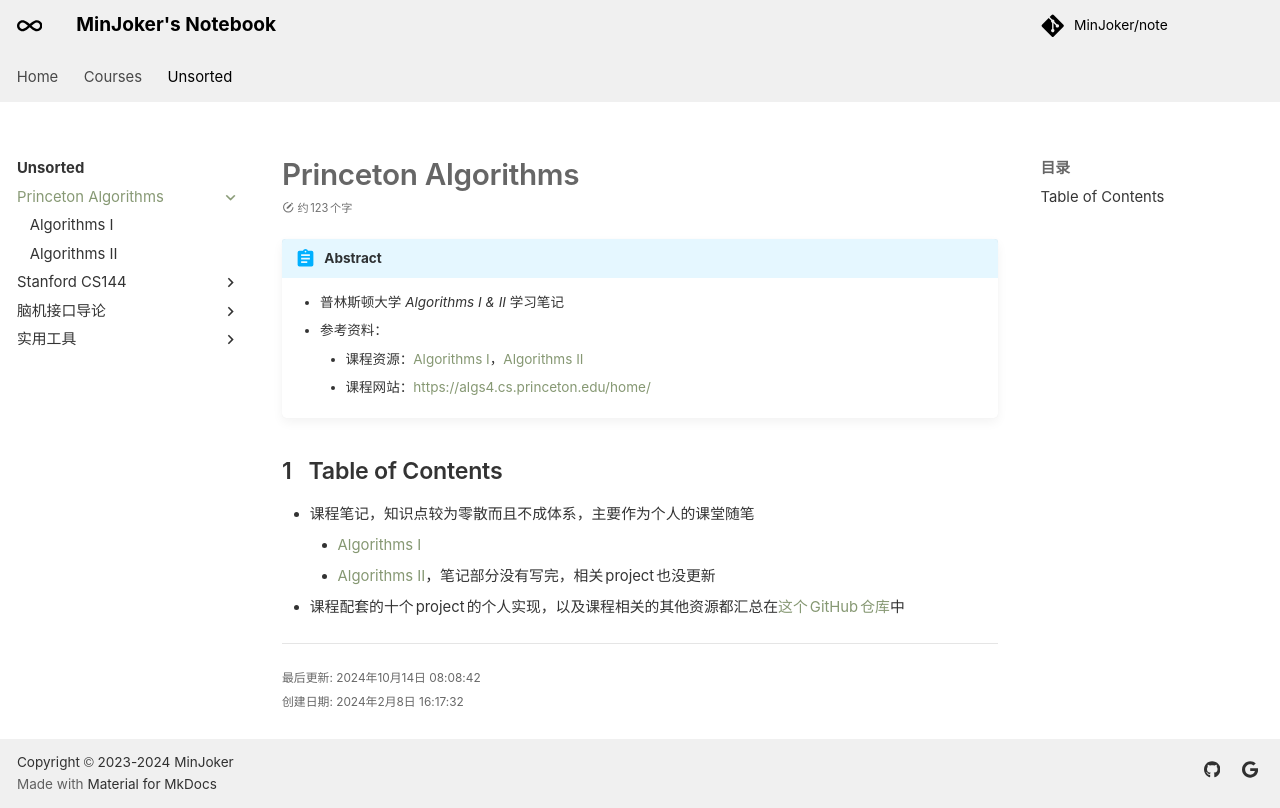

repository: MinJoker/note · page: unsorted/princeton/index.html · generator: mkdocs

# Princeton Algorithms

!!! abstract

    - 普林斯顿大学 *Algorithms I & II* 学习笔记
    - 参考资料：
        - 课程资源：[Algorithms I](https://www.coursera.org/learn/algorithms-part1){target="_blank"}，[Algorithms II](https://www.coursera.org/learn/algorithms-part2){target="_blank"}
        - 课程网站：[https://algs4.cs.princeton.edu/home/](https://algs4.cs.princeton.edu/home/){target="_blank"}

## Table of Contents

- 课程笔记，知识点较为零散而且不成体系，主要作为个人的课堂随笔
    - [Algorithms I](note1.md)
    - [Algorithms II](note2.md)，笔记部分没有写完，相关 project 也没更新
- 课程配套的十个 project 的个人实现，以及课程相关的其他资源都汇总在[这个 GitHub 仓库](https://github.com/MinJoker/Princeton-Algorithms)中
